3-way image classification set "database" from GitHub (Cirtoyt/rock-paper-scissors-CCN-AI); label vocabulary: paper, rock, scissors.

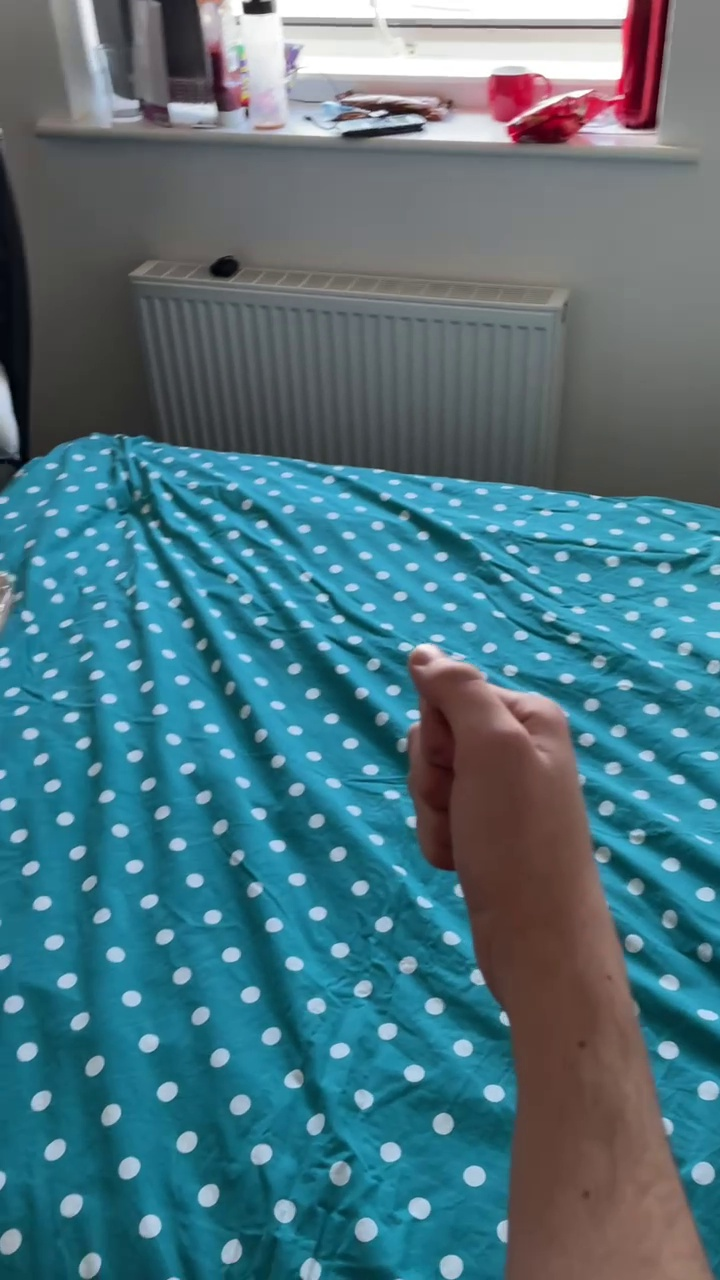
Label: rock

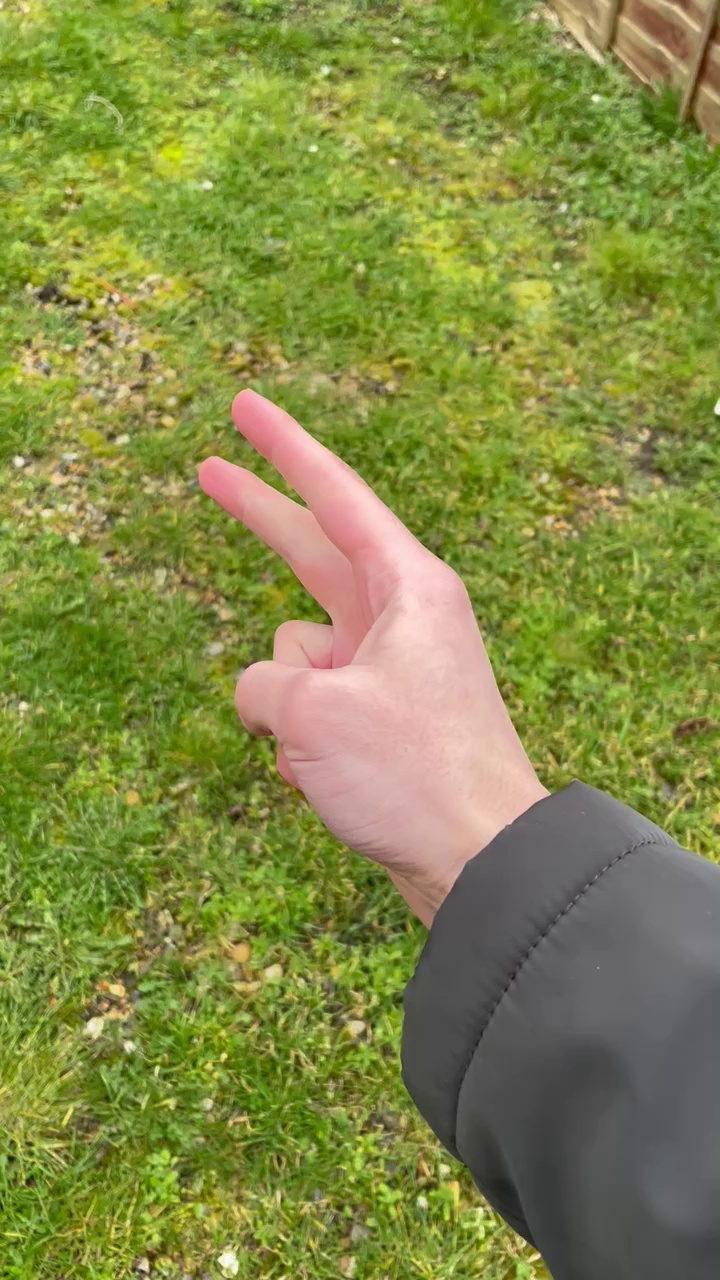
Label: scissors

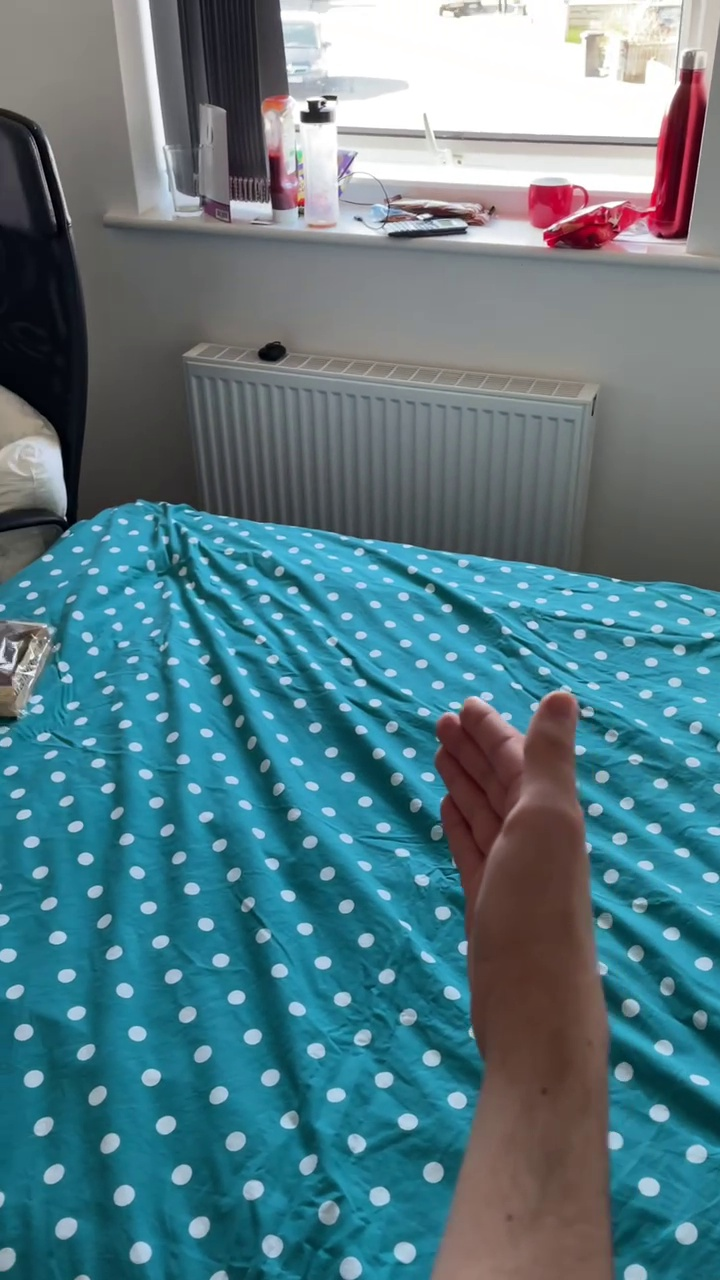
Label: paper

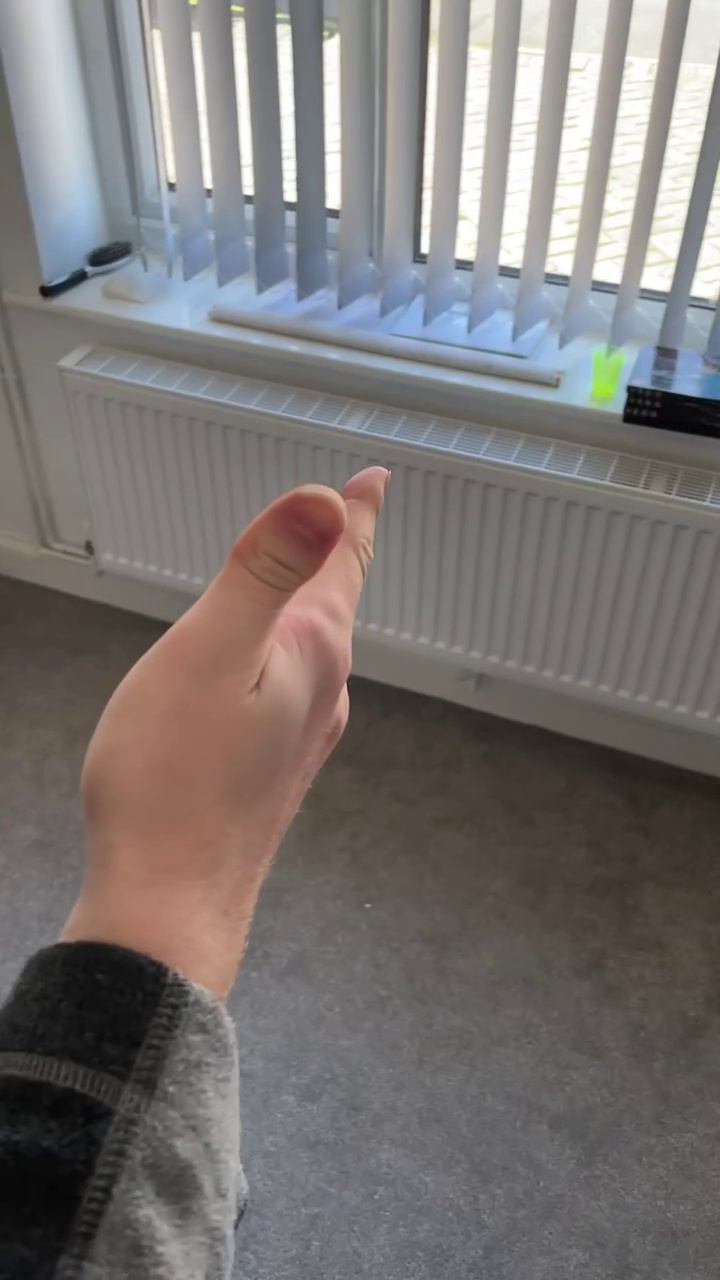
Label: paper

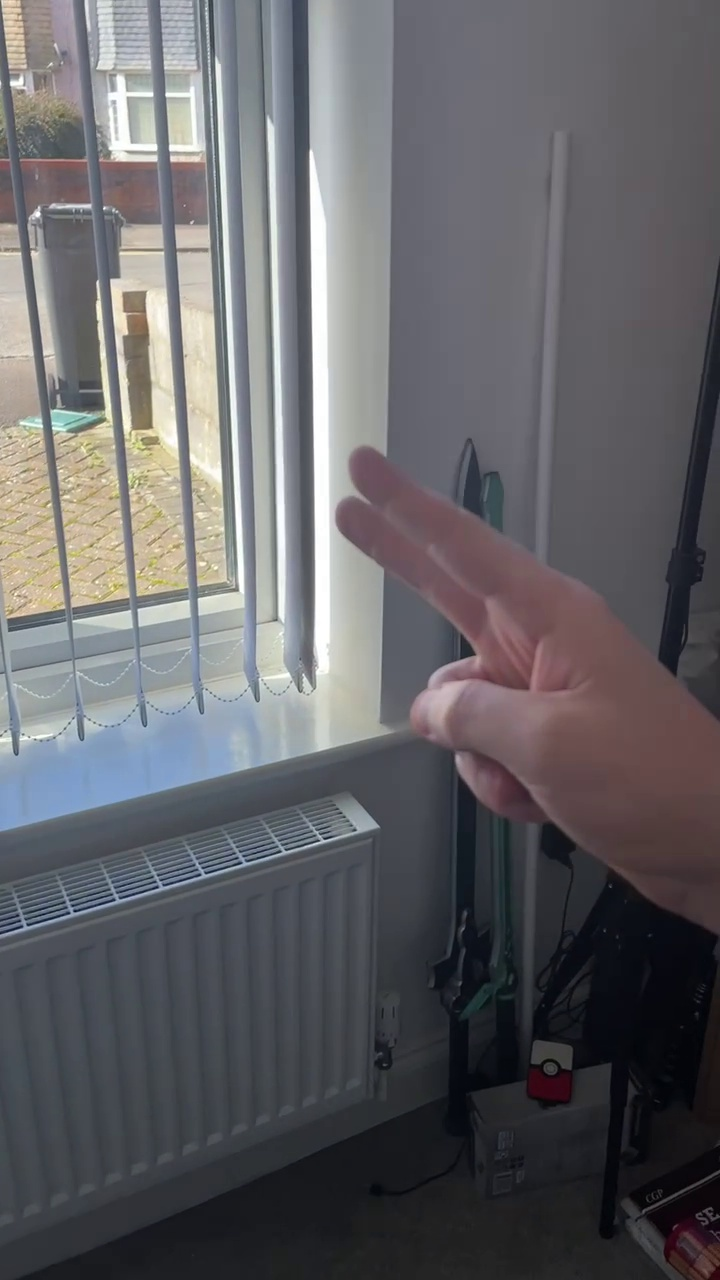
Label: scissors

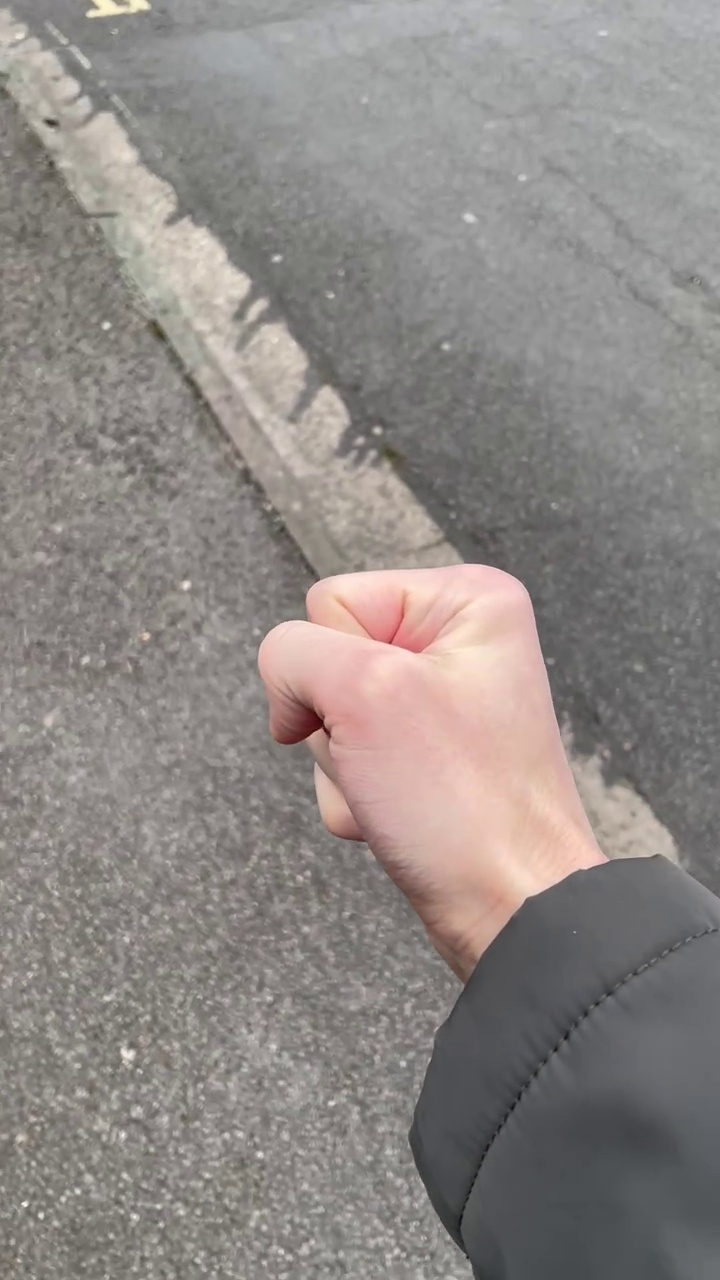
Label: rock
